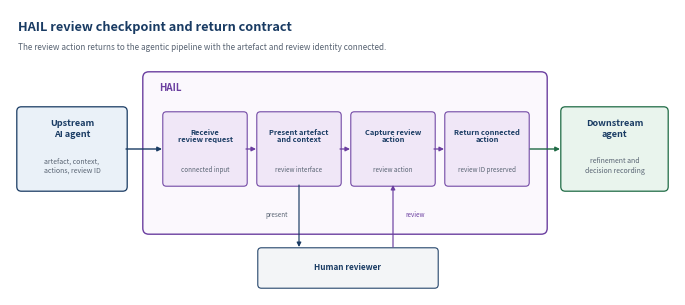

Reproduce this figure in Python. (Note: this script raises an exception after producing the figure.)
"""Generate a print-sized overview of HAIL's review checkpoint and return contract."""

from pathlib import Path

import matplotlib

matplotlib.use("Agg")
import matplotlib.pyplot as plt
from matplotlib.patches import FancyArrowPatch, FancyBboxPatch

NAVY = "#193b63"
GREY = "#596473"
PURPLE = "#6b3fa0"
GREEN = "#1f6b45"
BLUE_FILL = "#eaf1f8"
PURPLE_FILL = "#f0e7f7"
GREEN_FILL = "#e9f4ed"

W, H = 6.65, 2.85
fig = plt.figure(figsize=(W, H))
ax = fig.add_axes([0, 0, 1, 1])
ax.set_xlim(0, W)
ax.set_ylim(0, H)
ax.axis("off")


def box(x, y, width, height, edge, face, radius=0.045, linewidth=0.9):
    ax.add_patch(
        FancyBboxPatch(
            (x, y),
            width,
            height,
            boxstyle=f"round,pad=0.012,rounding_size={radius}",
            linewidth=linewidth,
            edgecolor=edge,
            facecolor=face,
        )
    )


def arrow(x1, y1, x2, y2, colour=NAVY, linewidth=1.0, style="-|>"):
    ax.add_patch(
        FancyArrowPatch(
            (x1, y1),
            (x2, y2),
            arrowstyle=style,
            mutation_scale=6.5,
            linewidth=linewidth,
            color=colour,
            shrinkA=0,
            shrinkB=0,
        )
    )


ax.text(
    0.08,
    2.68,
    "HAIL review checkpoint and return contract",
    fontsize=9.2,
    fontweight="bold",
    color=NAVY,
    ha="left",
    va="center",
)
ax.text(
    0.08,
    2.48,
    "The review action returns to the agentic pipeline with the artefact and review identity connected.",
    fontsize=5.9,
    color=GREY,
    ha="left",
    va="center",
)

# External pipeline components.
box(0.08, 1.05, 1.08, 0.82, NAVY, BLUE_FILL)
ax.text(0.62, 1.66, "Upstream\nAI agent", fontsize=6.5, fontweight="bold",
        color=NAVY, ha="center", va="center", linespacing=1.2)
ax.text(0.62, 1.29, "artefact, context,\nactions, review ID", fontsize=5.0,
        color=GREY, ha="center", va="center", linespacing=1.25)

box(5.52, 1.05, 1.05, 0.82, GREEN, GREEN_FILL)
ax.text(6.045, 1.66, "Downstream\nagent", fontsize=6.5, fontweight="bold",
        color=NAVY, ha="center", va="center", linespacing=1.2)
ax.text(6.045, 1.29, "refinement and\ndecision recording", fontsize=5.0,
        color=GREY, ha="center", va="center", linespacing=1.25)

# HAIL boundary.
box(1.34, 0.62, 4.02, 1.60, PURPLE, "#fbf8fd", radius=0.06, linewidth=1.0)
ax.text(1.49, 2.07, "HAIL", fontsize=7.0, fontweight="bold", color=PURPLE,
        ha="left", va="center")

stages = [
    (1.54, "Receive\nreview request", "connected input"),
    (2.48, "Present artefact\nand context", "review interface"),
    (3.42, "Capture review\naction", "review action"),
    (4.36, "Return connected\naction", "review ID preserved"),
]

for x, title, detail in stages:
    box(x, 1.10, 0.82, 0.72, PURPLE, PURPLE_FILL, radius=0.035, linewidth=0.75)
    ax.text(x + 0.41, 1.59, title, fontsize=5.35, fontweight="bold",
            color=NAVY, ha="center", va="center", linespacing=1.15)
    ax.text(x + 0.41, 1.25, detail, fontsize=4.5, color=GREY,
            ha="center", va="center")

for left in (2.36, 3.30, 4.24):
    arrow(left, 1.46, left + 0.10, 1.46, colour=PURPLE, linewidth=0.9)

arrow(1.16, 1.46, 1.52, 1.46)
arrow(5.20, 1.46, 5.50, 1.46, colour=GREEN)

# Human reviewer interaction.
box(2.49, 0.08, 1.78, 0.38, NAVY, "#f3f5f7", radius=0.035, linewidth=0.75)
ax.text(3.38, 0.27, "Human reviewer", fontsize=5.9, fontweight="bold",
        color=NAVY, ha="center", va="center")
arrow(2.89, 1.10, 2.89, 0.48, colour=NAVY, linewidth=0.85)
arrow(3.83, 0.48, 3.83, 1.10, colour=PURPLE, linewidth=0.85)
ax.text(2.67, 0.78, "present", fontsize=4.5, color=GREY, ha="center")
ax.text(4.05, 0.78, "review", fontsize=4.5, color=PURPLE, ha="center")

fig.savefig(Path(__file__).resolve().parent / "hail-review-checkpoint.png", dpi=600, facecolor="white")
print("written")
